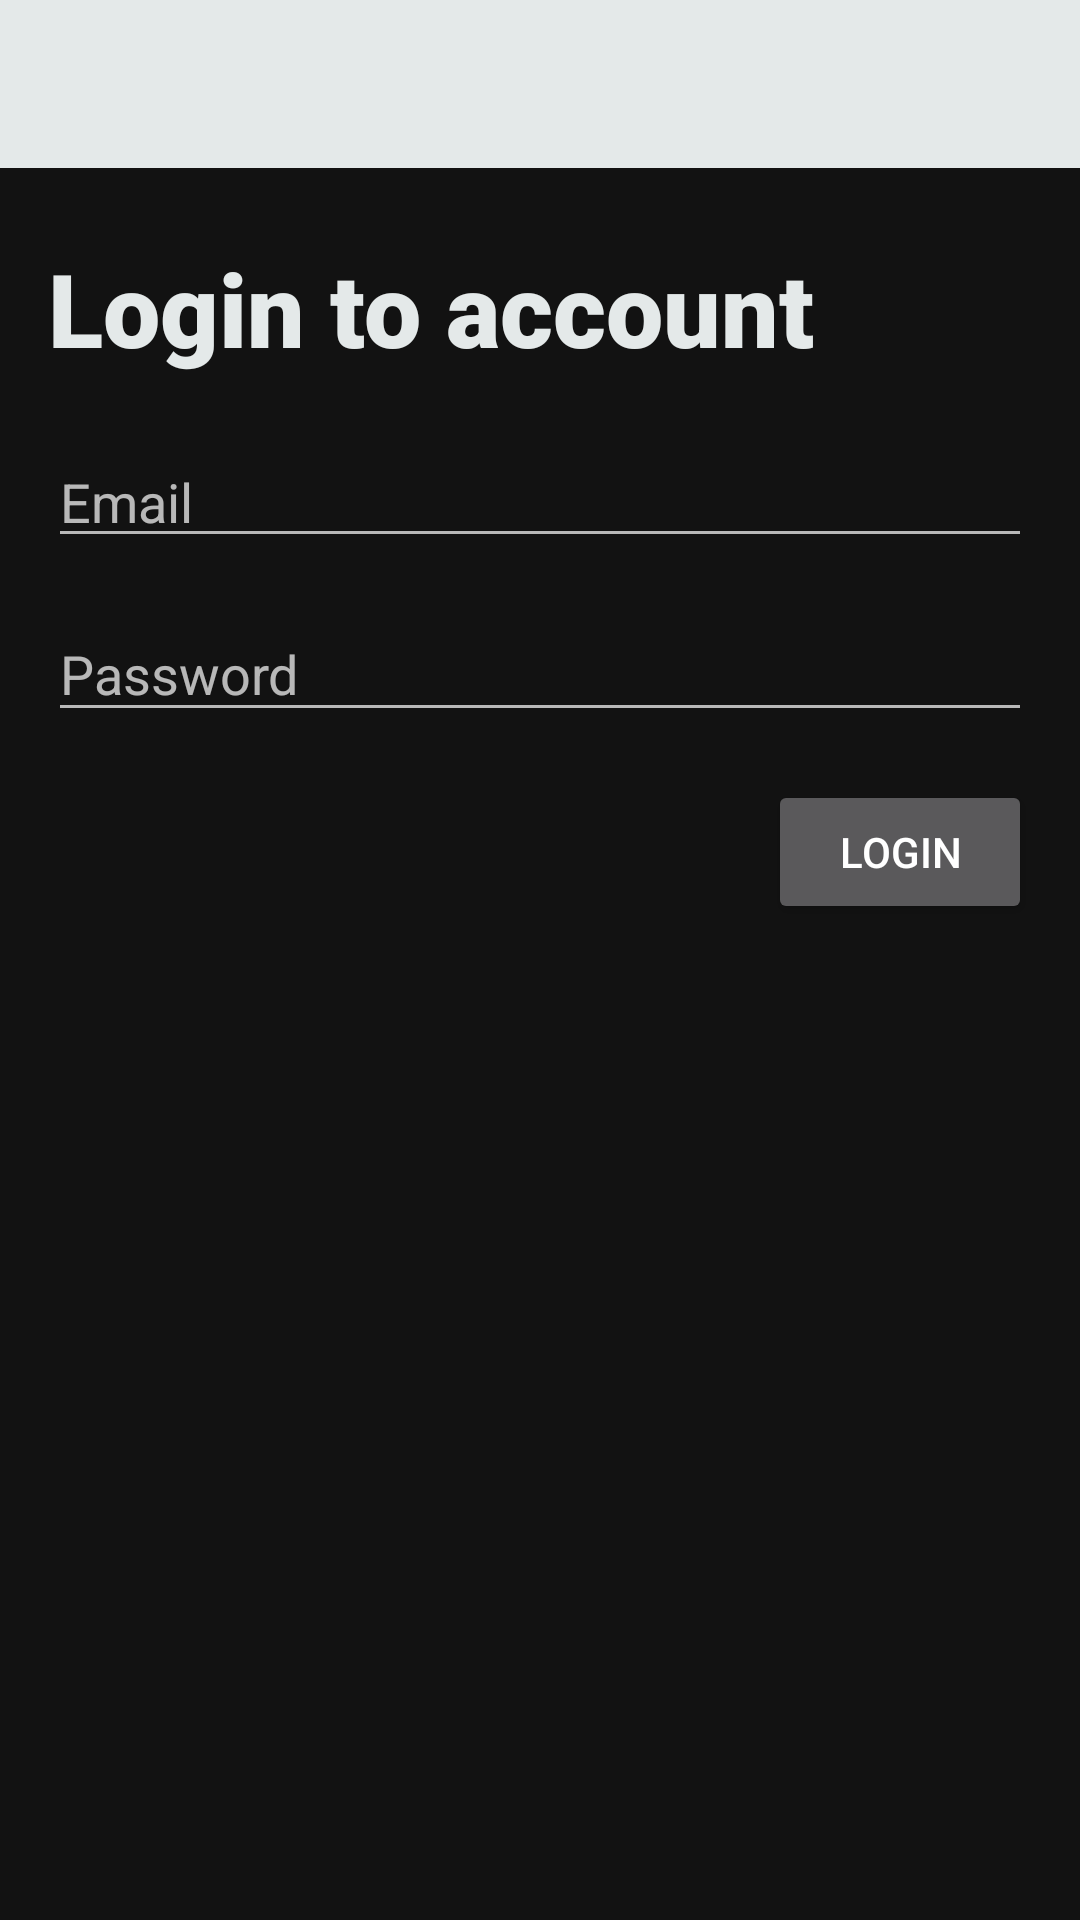

Android layout source for this screen:
<!-- AndroidManifest.xml: application theme Theme.FamilyTree -->
<!-- res/layout/activity_login.xml -->
<?xml version="1.0" encoding="utf-8"?>
<androidx.constraintlayout.widget.ConstraintLayout xmlns:android="http://schemas.android.com/apk/res/android"
    xmlns:app="http://schemas.android.com/apk/res-auto"
    xmlns:tools="http://schemas.android.com/tools"
    android:layout_width="match_parent"
    android:layout_height="match_parent"
    tools:context=".LoginActivity">

    <include
        android:id="@+id/main_toolbar"
        layout="@layout/app_bar_layout"
        android:layout_width="match_parent"
        android:layout_height="wrap_content"
        app:layout_constraintEnd_toEndOf="parent"
        app:layout_constraintStart_toStartOf="parent"
        tools:layout_editor_absoluteY="-3dp"></include>

    <EditText
        android:id="@+id/reg_loginEmailAddress"
        android:layout_width="match_parent"
        android:layout_height="41dp"
        android:layout_marginStart="16dp"
        android:layout_marginTop="16dp"
        android:layout_marginEnd="16dp"
        android:ems="10"
        android:hint="Email"
        android:inputType="textEmailAddress"
        app:layout_constraintEnd_toEndOf="parent"
        app:layout_constraintHorizontal_bias="0.0"
        app:layout_constraintStart_toStartOf="parent"
        app:layout_constraintTop_toBottomOf="@+id/reg_loginAccount" />

    <EditText
        android:id="@+id/reg_loginPassword"
        android:layout_width="match_parent"
        android:layout_height="42dp"
        android:layout_marginStart="16dp"
        android:layout_marginTop="16dp"
        android:layout_marginEnd="16dp"
        android:layout_marginBottom="50dp"
        android:ems="10"
        android:hint="Password"
        android:inputType="textPassword"
        app:layout_constraintBottom_toTopOf="@+id/reg_loginButton"
        app:layout_constraintEnd_toEndOf="parent"
        app:layout_constraintHorizontal_bias="0.0"
        app:layout_constraintStart_toStartOf="parent"
        app:layout_constraintTop_toBottomOf="@+id/reg_loginEmailAddress"
        app:layout_constraintVertical_bias="0.0" />

    <Button
        android:id="@+id/reg_loginButton"
        android:layout_width="wrap_content"
        android:layout_height="wrap_content"
        android:layout_marginTop="16dp"
        android:layout_marginEnd="16dp"
        android:text="Login"
        app:layout_constraintEnd_toEndOf="parent"
        app:layout_constraintTop_toBottomOf="@+id/reg_loginPassword" />

    <TextView
        android:id="@+id/reg_loginAccount"
        android:layout_width="match_parent"
        android:layout_height="49dp"
        android:layout_marginStart="16dp"
        android:layout_marginTop="24dp"
        android:layout_marginEnd="16dp"
        android:fontFamily="sans-serif-black"
        android:text="Login to account"
        android:textColor="@color/colorOnSecondary"
        android:textSize="34sp"
        app:layout_constraintEnd_toEndOf="parent"
        app:layout_constraintHorizontal_bias="0.0"
        app:layout_constraintStart_toStartOf="parent"
        app:layout_constraintTop_toBottomOf="@+id/main_toolbar" />
</androidx.constraintlayout.widget.ConstraintLayout>
<!-- res/layout/app_bar_layout.xml (included above) -->
<?xml version="1.0" encoding="utf-8"?>
<androidx.appcompat.widget.Toolbar xmlns:android="http://schemas.android.com/apk/res/android"
    android:layout_width="match_parent"
    android:layout_height="match_parent"
    android:background="@color/colorOnPrimary"
    >

</androidx.appcompat.widget.Toolbar>
<!-- resources referenced by this layout -->
<resources>
  <color name="colorOnPrimary">#e4e9e9</color>
  <color name="colorOnSecondary">#e4e9e9</color>
  <style name="Theme.FamilyTree" parent="Theme.MaterialComponents.NoActionBar">
          
          <item name="colorPrimary">@color/colorPrimary</item>
          <item name="colorPrimaryVariant">@color/colorPrimaryVariant</item>
          <item name="colorOnPrimary">@color/colorOnPrimary</item>
          
          <item name="colorSecondary">@color/colorSecondary</item>
          <item name="colorSecondaryVariant">@color/colorSecondaryVariant</item>
          <item name="colorOnSecondary">@color/colorOnSecondary</item>
          
          <item name="android:statusBarColor" tools:targetApi="l">?attr/colorPrimaryVariant</item>
          
      </style>
  <color name="colorPrimary">#06447d</color>
  <color name="colorPrimaryVariant">#06447d</color>
  <color name="colorSecondary">#06447d</color>
  <color name="colorSecondaryVariant">#06447d</color>
</resources>
